The GitHub repository timonharz/OneboardShapeDataset contains a labelled image folder "OneboardShapeDataset" with 6 categories: ellipse, line, parallelogram, pentagon, rectangle, trapezoid. Examples follow, each with its label.

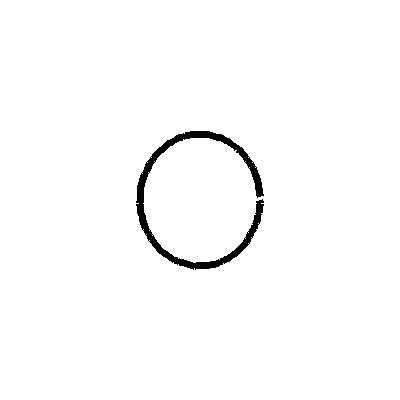
Label: ellipse

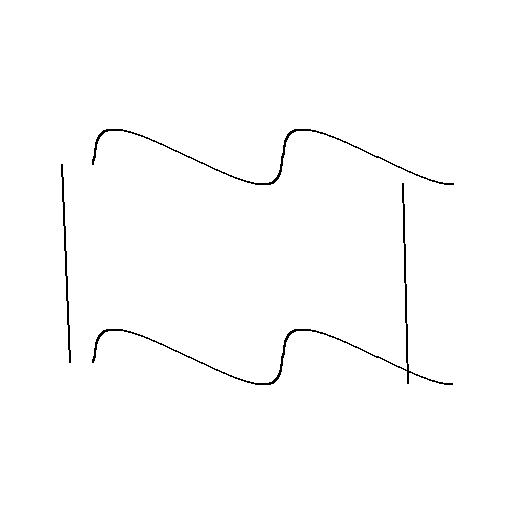
Label: trapezoid

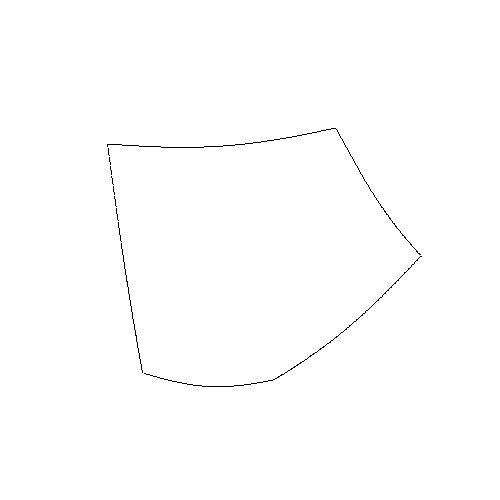
Label: pentagon

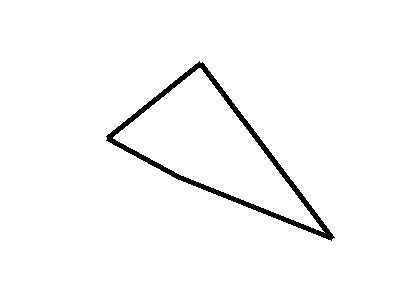
Label: parallelogram

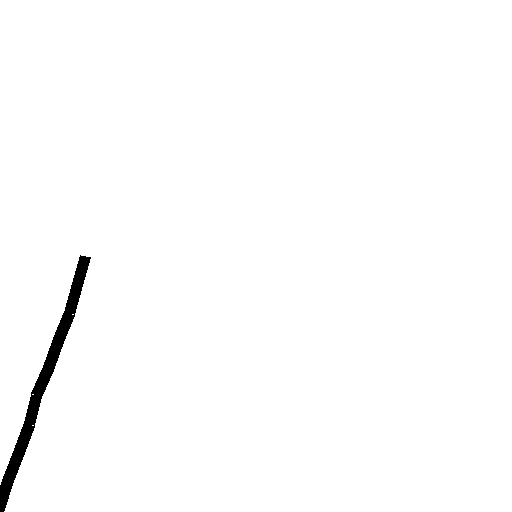
Label: line

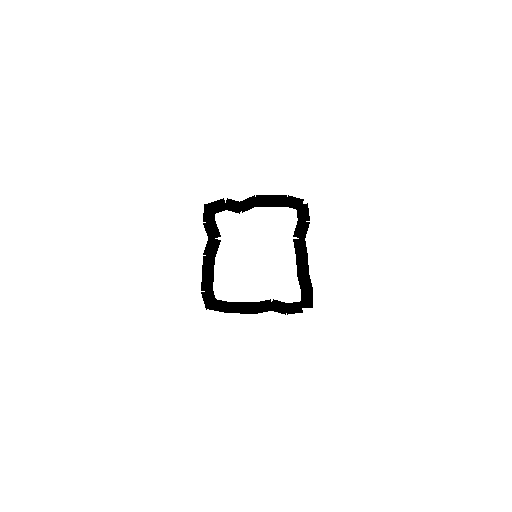
Label: rectangle
